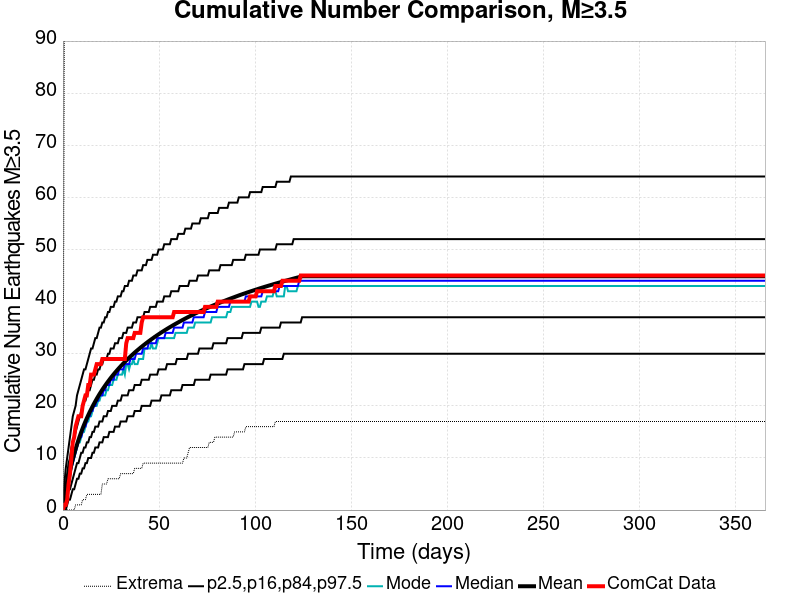

The file beside this chart, header and first rows:
Time (days), ComCat Data, Simulation Mean, Simulation Median, Simulation Mode, Simulation Minimum, Simulation Maximum, 2.5 %-ile, 16 %-ile, 84 %-ile, 97.5 %-ile
0.0, 0.0, 0.0, 0.0, 0.0, 0.0, 0.0, 0.0, 0.0, 0.0, 0.0
0.732, 1.0, 1.81, 2.0, 1.0, 0.0, 95.0, 0.0, 0.0, 3.0, 5.0
1.464, 1.0, 3.447, 3.0, 3.0, 0.0, 110.0, 0.0, 1.0, 5.0, 8.0
2.196, 2.0, 4.934, 5.0, 4.0, 0.0, 121.0, 1.0, 3.0, 7.0, 10.0
2.928, 5.0, 6.29, 6.0, 5.0, 0.0, 127.0, 2.0, 4.0, 9.0, 12.0
3.66, 7.0, 7.539, 7.0, 6.0, 0.0, 128.0, 2.0, 4.0, 10.0, 14.0
4.392, 10.0, 8.694, 8.0, 8.0, 0.0, 131.0, 3.0, 5.0, 12.0, 16.0
5.124, 13.0, 9.764, 9.0, 9.0, 0.0, 134.0, 4.0, 6.0, 13.0, 18.0
5.856, 14.0, 10.77, 10.0, 10.0, 0.0, 135.0, 4.0, 7.0, 14.0, 19.0
6.588, 16.0, 11.7, 11.0, 11.0, 1.0, 139.0, 5.0, 8.0, 15.0, 20.0
7.32, 17.0, 12.59, 12.0, 12.0, 1.0, 143.0, 6.0, 9.0, 16.0, 22.0
8.052, 18.0, 13.43, 13.0, 13.0, 1.0, 147.0, 6.0, 9.0, 17.0, 23.0
8.784, 18.0, 14.22, 14.0, 13.0, 1.0, 154.0, 7.0, 10.0, 18.0, 24.0
9.516, 18.0, 14.97, 14.0, 14.0, 1.0, 159.0, 7.0, 11.0, 19.0, 25.0
10.25, 20.0, 15.68, 15.0, 15.0, 2.0, 161.0, 8.0, 11.0, 20.0, 26.0
10.98, 21.0, 16.36, 16.0, 15.0, 2.0, 161.0, 8.0, 12.0, 21.0, 27.0
11.71, 22.0, 17.01, 16.0, 16.0, 2.0, 161.0, 9.0, 12.0, 21.0, 27.0
12.44, 22.0, 17.63, 17.0, 17.0, 3.0, 162.0, 9.0, 13.0, 22.0, 28.0
13.18, 24.0, 18.22, 18.0, 17.0, 3.0, 164.0, 10.0, 13.0, 23.0, 29.0
13.91, 24.0, 18.79, 18.0, 18.0, 3.0, 169.0, 10.0, 14.0, 23.0, 30.0
14.64, 26.0, 19.34, 19.0, 18.0, 3.0, 173.0, 10.0, 14.0, 24.0, 31.0
15.37, 26.0, 19.87, 19.0, 19.0, 3.0, 174.0, 11.0, 15.0, 25.0, 31.0
16.1, 26.0, 20.38, 20.0, 20.0, 3.0, 180.0, 11.0, 15.0, 25.0, 32.0
16.84, 27.0, 20.87, 20.0, 20.0, 3.0, 181.0, 12.0, 16.0, 26.0, 33.0
17.57, 28.0, 21.34, 21.0, 20.0, 3.0, 184.0, 12.0, 16.0, 26.0, 33.0
18.3, 28.0, 21.81, 21.0, 21.0, 3.0, 186.0, 12.0, 16.0, 27.0, 34.0
19.03, 28.0, 22.25, 22.0, 21.0, 3.0, 186.0, 13.0, 17.0, 27.0, 35.0
19.76, 28.0, 22.69, 22.0, 22.0, 3.0, 186.0, 13.0, 17.0, 28.0, 35.0
20.49, 29.0, 23.1, 22.0, 22.0, 5.0, 187.0, 13.0, 17.0, 28.0, 36.0
21.23, 29.0, 23.5, 23.0, 22.0, 5.0, 188.0, 14.0, 18.0, 29.0, 36.0
21.96, 29.0, 23.89, 23.0, 22.0, 5.0, 190.0, 14.0, 18.0, 29.0, 37.0
22.69, 29.0, 24.27, 24.0, 23.0, 5.0, 191.0, 14.0, 18.0, 29.0, 37.0
23.42, 29.0, 24.64, 24.0, 23.0, 6.0, 193.0, 14.0, 19.0, 30.0, 38.0
24.15, 29.0, 25.01, 24.0, 24.0, 6.0, 194.0, 15.0, 19.0, 30.0, 38.0
24.89, 29.0, 25.36, 25.0, 24.0, 6.0, 197.0, 15.0, 19.0, 31.0, 39.0
25.62, 29.0, 25.7, 25.0, 24.0, 6.0, 197.0, 15.0, 20.0, 31.0, 39.0
26.35, 29.0, 26.03, 25.0, 25.0, 6.0, 198.0, 15.0, 20.0, 31.0, 39.0
27.08, 29.0, 26.36, 26.0, 25.0, 6.0, 198.0, 16.0, 20.0, 32.0, 40.0
27.81, 29.0, 26.67, 26.0, 25.0, 6.0, 199.0, 16.0, 20.0, 32.0, 40.0
28.55, 29.0, 26.98, 26.0, 26.0, 6.0, 201.0, 16.0, 21.0, 32.0, 41.0
29.28, 29.0, 27.29, 27.0, 26.0, 6.0, 201.0, 16.0, 21.0, 33.0, 41.0
30.01, 29.0, 27.58, 27.0, 26.0, 7.0, 201.0, 17.0, 21.0, 33.0, 41.0
30.74, 29.0, 27.87, 27.0, 26.0, 7.0, 201.0, 17.0, 22.0, 33.0, 42.0
31.47, 29.0, 28.15, 27.0, 27.0, 7.0, 201.0, 17.0, 22.0, 34.0, 42.0
32.21, 29.0, 28.43, 28.0, 26.0, 7.0, 202.0, 17.0, 22.0, 34.0, 43.0
32.94, 32.0, 28.7, 28.0, 28.0, 7.0, 202.0, 17.0, 22.0, 34.0, 43.0
33.67, 33.0, 28.96, 28.0, 28.0, 7.0, 202.0, 18.0, 22.0, 35.0, 43.0
34.4, 33.0, 29.22, 28.0, 27.0, 7.0, 202.0, 18.0, 23.0, 35.0, 44.0
35.13, 33.0, 29.48, 29.0, 28.0, 7.0, 205.0, 18.0, 23.0, 35.0, 44.0
35.87, 33.0, 29.73, 29.0, 28.0, 7.0, 206.0, 18.0, 23.0, 35.0, 44.0
36.6, 33.0, 29.98, 29.0, 29.0, 7.0, 208.0, 18.0, 23.0, 36.0, 45.0
37.33, 34.0, 30.22, 29.0, 28.0, 8.0, 209.0, 19.0, 24.0, 36.0, 45.0
38.06, 34.0, 30.46, 30.0, 28.0, 8.0, 209.0, 19.0, 24.0, 36.0, 45.0
38.79, 34.0, 30.68, 30.0, 28.0, 8.0, 210.0, 19.0, 24.0, 37.0, 46.0
39.53, 34.0, 30.91, 30.0, 29.0, 8.0, 211.0, 19.0, 24.0, 37.0, 46.0
40.26, 34.0, 31.14, 30.0, 29.0, 8.0, 212.0, 19.0, 24.0, 37.0, 46.0
40.99, 36.0, 31.35, 30.0, 29.0, 8.0, 212.0, 20.0, 25.0, 37.0, 46.0
41.72, 37.0, 31.57, 31.0, 29.0, 9.0, 214.0, 20.0, 25.0, 37.0, 47.0
42.45, 37.0, 31.78, 31.0, 31.0, 9.0, 215.0, 20.0, 25.0, 38.0, 47.0
43.19, 37.0, 31.99, 31.0, 31.0, 9.0, 216.0, 20.0, 25.0, 38.0, 47.0
... 440 more rows
